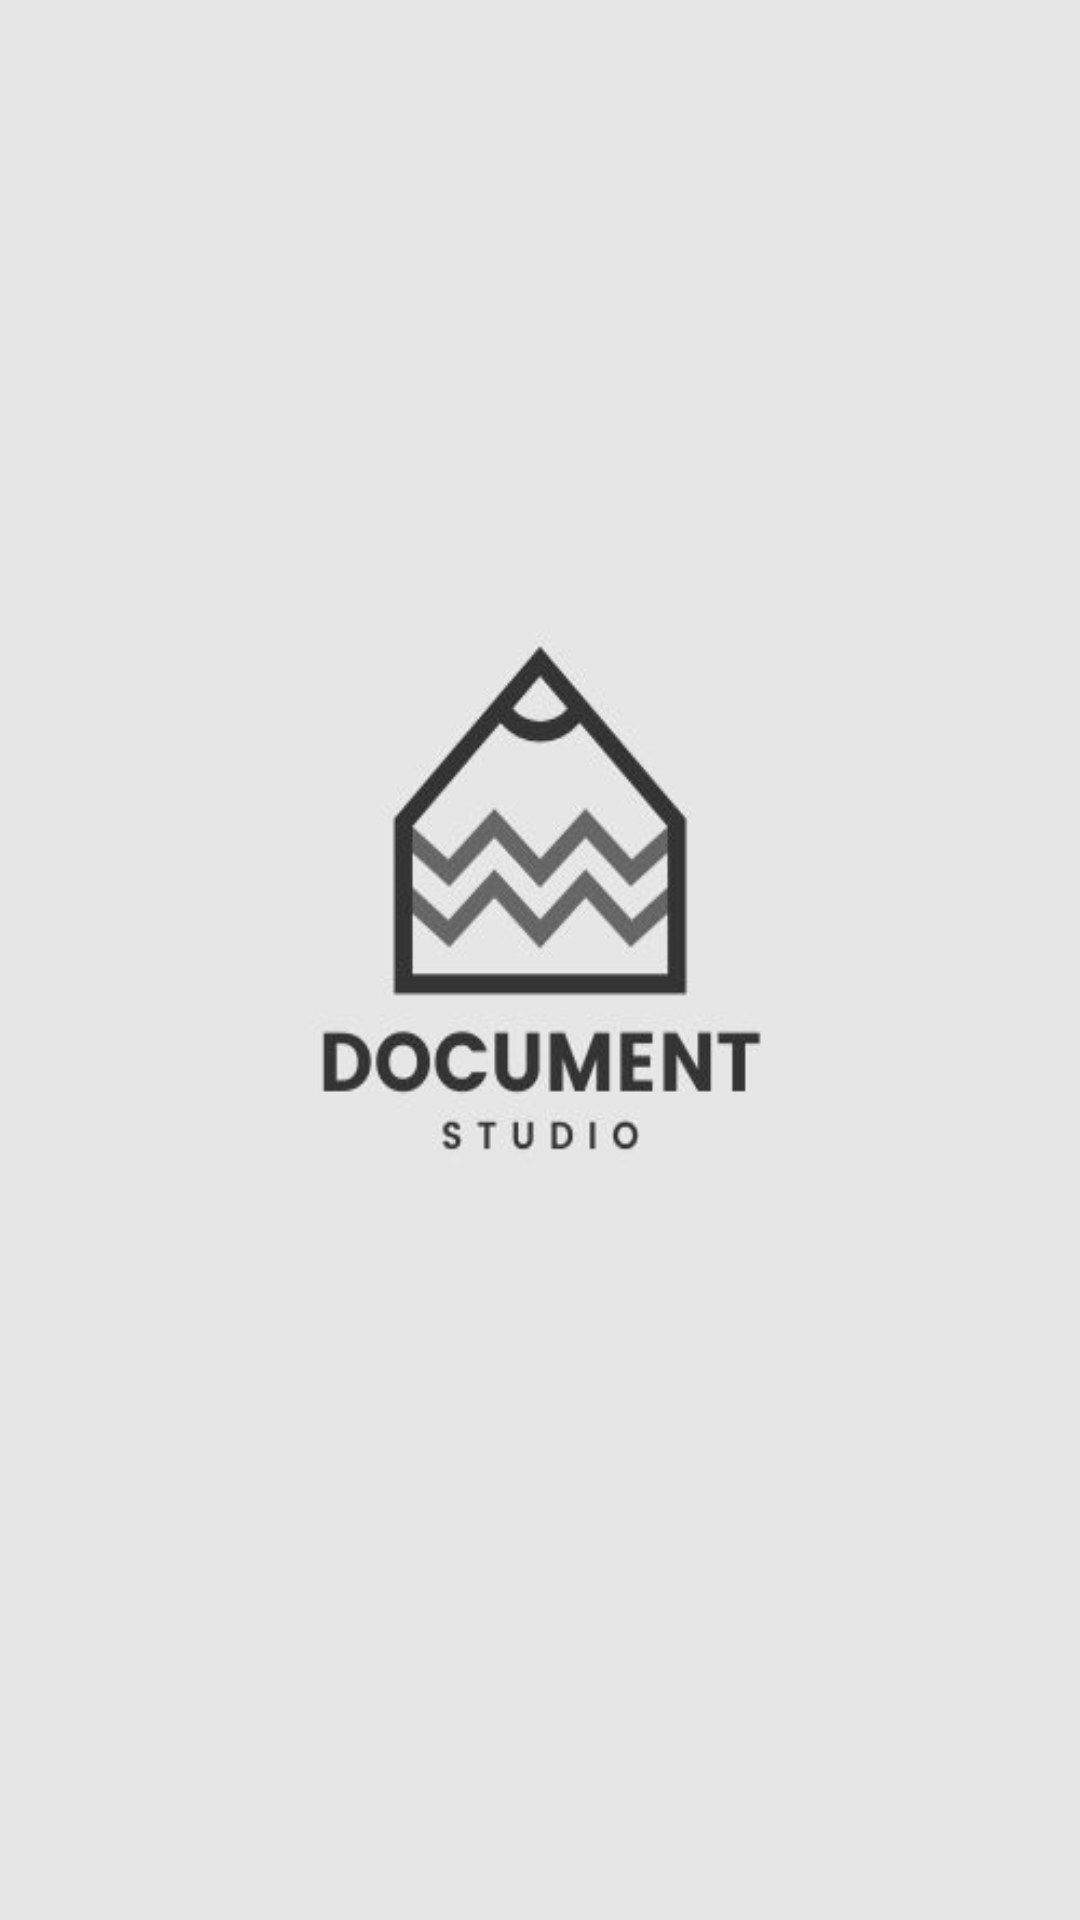

Produce the Android XML layout that renders to this screen, including the resource entries it uses.
<!-- AndroidManifest.xml: application theme Theme.Doction -->
<!-- res/layout/activity_main.xml -->
<?xml version="1.0" encoding="utf-8"?>
<androidx.constraintlayout.widget.ConstraintLayout xmlns:android="http://schemas.android.com/apk/res/android"
    xmlns:app="http://schemas.android.com/apk/res-auto"
    xmlns:tools="http://schemas.android.com/tools"
    android:layout_width="match_parent"
    android:layout_height="match_parent"
    android:background="@drawable/logo"
    tools:context=".MainActivity">

    <ImageView
        android:layout_width="match_parent"
        android:layout_height="400dp"

        android:background="@drawable/logo"
        android:foreground="@drawable/logo"
        app:layout_constraintBottom_toBottomOf="parent"
        app:layout_constraintEnd_toEndOf="parent"
        app:layout_constraintHorizontal_bias="0.0"
        app:layout_constraintStart_toStartOf="parent"
        app:layout_constraintTop_toTopOf="parent"
        app:layout_constraintVertical_bias="0.422" />


</androidx.constraintlayout.widget.ConstraintLayout>
<!-- resources referenced by this layout -->
<resources>
  <!-- drawable logo: jpg bitmap (drawable-v24, 14206 bytes) -->
  <style name="Theme.Doction" parent="Theme.MaterialComponents.DayNight.DarkActionBar">
          
          <item name="colorPrimary">@color/purple_500</item>
          <item name="colorPrimaryVariant">@color/purple_700</item>
          <item name="colorOnPrimary">@color/white</item>
          
          <item name="colorSecondary">@color/teal_200</item>
          <item name="colorSecondaryVariant">@color/teal_700</item>
          <item name="colorOnSecondary">@color/black</item>
          
          <item name="android:statusBarColor" tools:targetApi="l">?attr/colorPrimaryVariant</item>
          
      </style>
  <!-- not gathered from this repository: default colours our renderer supplied (Android Studio template values) -->
  <color name="purple_500">#FF6200EE</color>
  <color name="purple_700">#FF3700B3</color>
  <color name="teal_200">#FF03DAC5</color>
  <color name="teal_700">#FF018786</color>
  <color name="black">#FF000000</color>
  <color name="white">#FFFFFFFF</color>
</resources>
